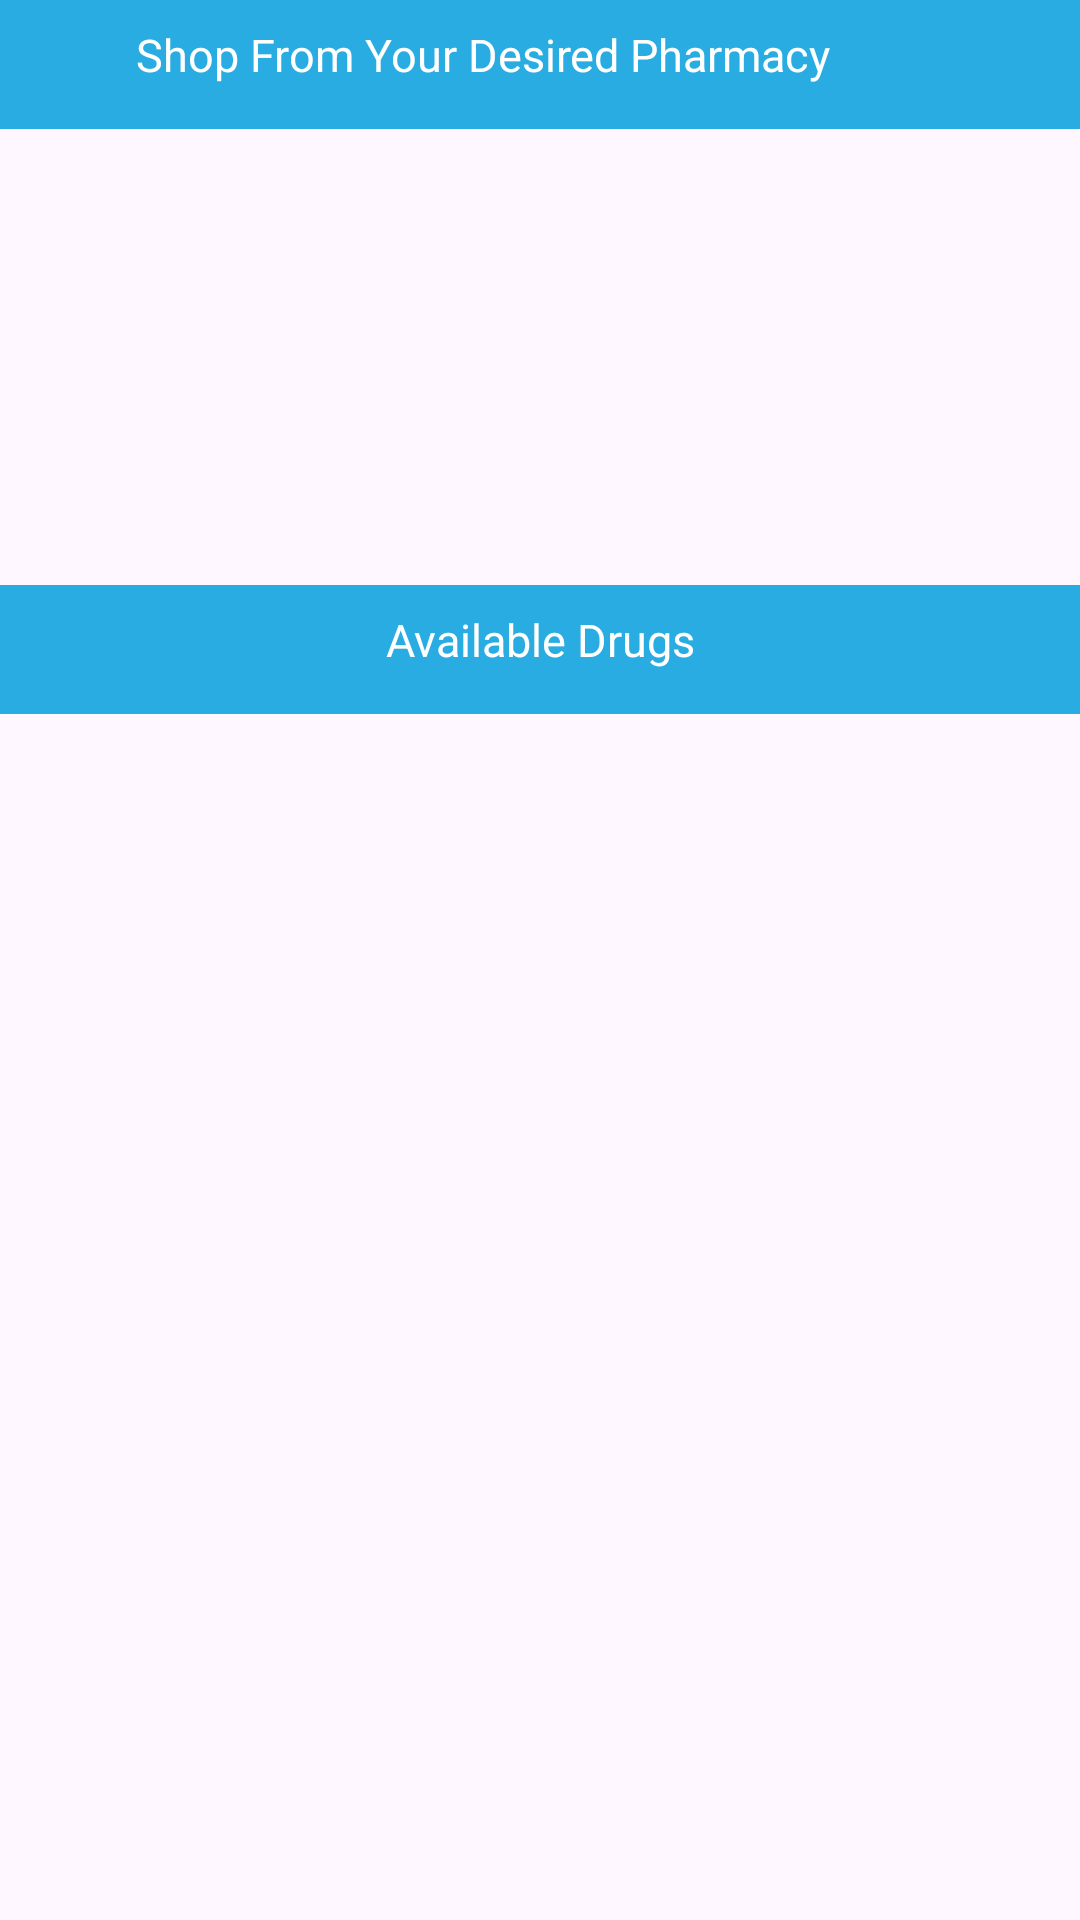

Produce the Android XML layout that renders to this screen, including the resource entries it uses.
<!-- AndroidManifest.xml: application theme Theme.Pharm -->
<!-- res/layout/fragment_customer_home.xml -->
<?xml version="1.0" encoding="utf-8"?>
<LinearLayout xmlns:android="http://schemas.android.com/apk/res/android"
    xmlns:tools="http://schemas.android.com/tools"
    android:layout_width="match_parent"
    android:orientation="vertical"
    android:layout_height="match_parent"
    xmlns:app="http://schemas.android.com/apk/res-auto"
    tools:context=".CustomerHomeFragment">

    <LinearLayout
        android:layout_width="match_parent"
        android:layout_height="wrap_content"
        android:orientation="horizontal"
        android:background="@color/blue2">

        <TextView
            android:layout_width="0dp"
            android:layout_height="35dp"
            android:text="Shop From Your Desired Pharmacy"
            android:textAlignment="center"
            android:textColor="@color/white"
            android:layout_marginTop="8dp"
            android:layout_weight="1"
            android:textSize="15sp"/>

        <ImageView
            android:id="@+id/exit"
            android:layout_width="30dp"
            android:layout_height="30dp"
            android:layout_marginTop="2dp"
            android:src="@drawable/exit"
            android:layout_marginEnd="8dp"/>

    </LinearLayout>

    <ScrollView
        android:layout_width="match_parent"
        android:layout_height="wrap_content">

        <LinearLayout
            android:layout_width="match_parent"
            android:layout_height="wrap_content"
            android:orientation="vertical">

            <LinearLayout
                android:layout_width="match_parent"
                android:layout_height="wrap_content"
                android:orientation="vertical">

                <androidx.viewpager.widget.ViewPager
                    android:id="@+id/viewPager"
                    android:layout_width="match_parent"
                    android:layout_height="152dp"
                    android:contentDescription="@string/app_name" />

            </LinearLayout>

            <LinearLayout
                android:layout_width="match_parent"
                android:layout_height="wrap_content"
                android:orientation="vertical"
                android:background="@color/blue2">

                <TextView
                    android:layout_width="match_parent"
                    android:layout_height="35dp"
                    android:text="Available Drugs"
                    android:textAlignment="center"
                    android:textColor="@color/white"
                    android:layout_marginTop="8dp"
                    android:textSize="15sp" />

            </LinearLayout>

            <androidx.recyclerview.widget.RecyclerView
                android:id="@+id/drugs"
                android:layout_width="match_parent"
                android:layout_height="match_parent" />

        </LinearLayout>

    </ScrollView>


</LinearLayout>
<!-- resources referenced by this layout -->
<resources>
  <color name="blue2">#29ACE2</color>
  <color name="white">#FFFFFFFF</color>
  <string name="app_name">Pharm</string>
  <style name="Theme.Pharm" parent="Base.Theme.Pharm" />
  <style name="Base.Theme.Pharm" parent="Theme.Material3.DayNight.NoActionBar">
          <item name="colorPrimary">@color/blue</item>
          <item name="colorPrimaryVariant">@color/blue2</item>
          <item name="colorOnPrimary">@color/white</item>
          
          <item name="colorSecondary">@color/blue</item>
          <item name="colorSecondaryVariant">@color/blue2</item>
          <item name="colorOnSecondary">@color/black</item>
          
          <item name="android:statusBarColor">?attr/colorPrimaryVariant</item>
      </style>
  <color name="blue">#1473C0</color>
  <color name="black">#FF000000</color>
</resources>
